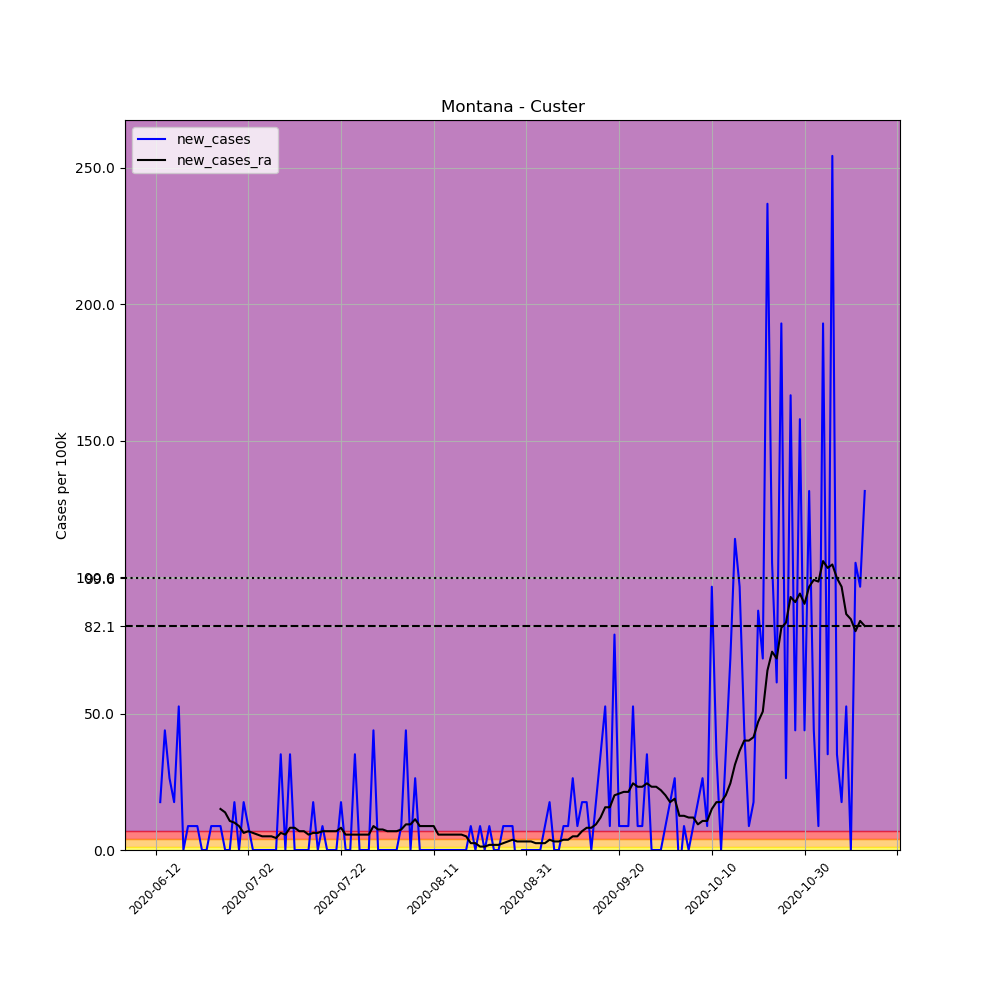

The table this chart was drawn from, first rows:
, date, county, state, fips, cases, deaths, COUNTY, STNAME, CTYNAME, POPESTIMATE2019, per_100k, new_cases, new_cases_ra
686288, 2020-06-12, Custer, Montana, 30017, 1, 0, 17, Montana, Custer, 11402, 8.77, , 
686289, 2020-06-13, Custer, Montana, 30017, 3, 0, 17, Montana, Custer, 11402, 26.31, 17.54, 
686290, 2020-06-14, Custer, Montana, 30017, 8, 0, 17, Montana, Custer, 11402, 70.16, 43.85, 
686291, 2020-06-15, Custer, Montana, 30017, 11, 0, 17, Montana, Custer, 11402, 96.47, 26.31, 
686292, 2020-06-16, Custer, Montana, 30017, 13, 0, 17, Montana, Custer, 11402, 114, 17.54, 
686293, 2020-06-17, Custer, Montana, 30017, 19, 0, 17, Montana, Custer, 11402, 166.6, 52.62, 
686294, 2020-06-18, Custer, Montana, 30017, 19, 0, 17, Montana, Custer, 11402, 166.6, 0.0, 
686295, 2020-06-19, Custer, Montana, 30017, 20, 0, 17, Montana, Custer, 11402, 175.4, 8.77, 
686296, 2020-06-20, Custer, Montana, 30017, 21, 0, 17, Montana, Custer, 11402, 184.2, 8.77, 
686297, 2020-06-21, Custer, Montana, 30017, 22, 0, 17, Montana, Custer, 11402, 192.9, 8.77, 
686298, 2020-06-22, Custer, Montana, 30017, 22, 0, 17, Montana, Custer, 11402, 192.9, 0.0, 
686299, 2020-06-23, Custer, Montana, 30017, 22, 0, 17, Montana, Custer, 11402, 192.9, 0.0, 
686300, 2020-06-24, Custer, Montana, 30017, 23, 0, 17, Montana, Custer, 11402, 201.7, 8.77, 
686301, 2020-06-25, Custer, Montana, 30017, 24, 0, 17, Montana, Custer, 11402, 210.5, 8.77, 
686302, 2020-06-26, Custer, Montana, 30017, 25, 0, 17, Montana, Custer, 11402, 219.3, 8.77, 15.03
686303, 2020-06-27, Custer, Montana, 30017, 25, 0, 17, Montana, Custer, 11402, 219.3, 0.0, 13.78
686304, 2020-06-28, Custer, Montana, 30017, 25, 0, 17, Montana, Custer, 11402, 219.3, 0.0, 10.65
686305, 2020-06-29, Custer, Montana, 30017, 27, 0, 17, Montana, Custer, 11402, 236.8, 17.54, 10.02
686306, 2020-06-30, Custer, Montana, 30017, 27, 0, 17, Montana, Custer, 11402, 236.8, 0.0, 8.77
686307, 2020-07-01, Custer, Montana, 30017, 29, 0, 17, Montana, Custer, 11402, 254.3, 17.54, 6.265
686308, 2020-07-02, Custer, Montana, 30017, 30, 0, 17, Montana, Custer, 11402, 263.1, 8.77, 6.891
686309, 2020-07-03, Custer, Montana, 30017, 30, 0, 17, Montana, Custer, 11402, 263.1, 0.0, 6.265
686310, 2020-07-04, Custer, Montana, 30017, 30, 0, 17, Montana, Custer, 11402, 263.1, 0.0, 5.638
686311, 2020-07-05, Custer, Montana, 30017, 30, 0, 17, Montana, Custer, 11402, 263.1, 0.0, 5.012
686312, 2020-07-06, Custer, Montana, 30017, 30, 0, 17, Montana, Custer, 11402, 263.1, 0.0, 5.012
686313, 2020-07-07, Custer, Montana, 30017, 30, 0, 17, Montana, Custer, 11402, 263.1, 0.0, 5.012
686314, 2020-07-08, Custer, Montana, 30017, 30, 0, 17, Montana, Custer, 11402, 263.1, 0.0, 4.385
686315, 2020-07-09, Custer, Montana, 30017, 34, 0, 17, Montana, Custer, 11402, 298.2, 35.08, 6.265
686316, 2020-07-10, Custer, Montana, 30017, 34, 0, 17, Montana, Custer, 11402, 298.2, 0.0, 5.638
686317, 2020-07-11, Custer, Montana, 30017, 38, 0, 17, Montana, Custer, 11402, 333.3, 35.08, 8.144
686318, 2020-07-12, Custer, Montana, 30017, 38, 0, 17, Montana, Custer, 11402, 333.3, 0.0, 8.144
686319, 2020-07-13, Custer, Montana, 30017, 38, 0, 17, Montana, Custer, 11402, 333.3, 0.0, 6.891
686320, 2020-07-14, Custer, Montana, 30017, 38, 0, 17, Montana, Custer, 11402, 333.3, 0.0, 6.891
686321, 2020-07-15, Custer, Montana, 30017, 38, 0, 17, Montana, Custer, 11402, 333.3, 0.0, 5.638
686322, 2020-07-16, Custer, Montana, 30017, 40, 0, 17, Montana, Custer, 11402, 350.8, 17.54, 6.265
686323, 2020-07-17, Custer, Montana, 30017, 40, 0, 17, Montana, Custer, 11402, 350.8, 0.0, 6.265
686324, 2020-07-18, Custer, Montana, 30017, 41, 0, 17, Montana, Custer, 11402, 359.6, 8.77, 6.891
686325, 2020-07-19, Custer, Montana, 30017, 41, 0, 17, Montana, Custer, 11402, 359.6, 0.0, 6.891
686326, 2020-07-20, Custer, Montana, 30017, 41, 0, 17, Montana, Custer, 11402, 359.6, 0.0, 6.891
686327, 2020-07-21, Custer, Montana, 30017, 41, 0, 17, Montana, Custer, 11402, 359.6, 0.0, 6.891
686328, 2020-07-22, Custer, Montana, 30017, 43, 0, 17, Montana, Custer, 11402, 377.1, 17.54, 8.144
686329, 2020-07-23, Custer, Montana, 30017, 43, 0, 17, Montana, Custer, 11402, 377.1, 0.0, 5.638
686330, 2020-07-24, Custer, Montana, 30017, 43, 0, 17, Montana, Custer, 11402, 377.1, 0.0, 5.638
686331, 2020-07-25, Custer, Montana, 30017, 47, 0, 17, Montana, Custer, 11402, 412.2, 35.08, 5.638
686332, 2020-07-26, Custer, Montana, 30017, 47, 0, 17, Montana, Custer, 11402, 412.2, 0.0, 5.638
686333, 2020-07-27, Custer, Montana, 30017, 47, 0, 17, Montana, Custer, 11402, 412.2, 0.0, 5.638
686334, 2020-07-28, Custer, Montana, 30017, 47, 2, 17, Montana, Custer, 11402, 412.2, 0.0, 5.638
686335, 2020-07-29, Custer, Montana, 30017, 52, 2, 17, Montana, Custer, 11402, 456.1, 43.85, 8.77
686336, 2020-07-30, Custer, Montana, 30017, 52, 2, 17, Montana, Custer, 11402, 456.1, 0.0, 7.517
686337, 2020-07-31, Custer, Montana, 30017, 52, 2, 17, Montana, Custer, 11402, 456.1, 0.0, 7.517
686338, 2020-08-01, Custer, Montana, 30017, 52, 2, 17, Montana, Custer, 11402, 456.1, 0.0, 6.891
686339, 2020-08-02, Custer, Montana, 30017, 52, 2, 17, Montana, Custer, 11402, 456.1, 0.0, 6.891
686340, 2020-08-03, Custer, Montana, 30017, 52, 2, 17, Montana, Custer, 11402, 456.1, 0.0, 6.891
686341, 2020-08-04, Custer, Montana, 30017, 53, 2, 17, Montana, Custer, 11402, 464.8, 8.77, 7.517
686342, 2020-08-05, Custer, Montana, 30017, 58, 2, 17, Montana, Custer, 11402, 508.7, 43.85, 9.397
686343, 2020-08-06, Custer, Montana, 30017, 58, 2, 17, Montana, Custer, 11402, 508.7, 0.0, 9.397
686344, 2020-08-07, Custer, Montana, 30017, 61, 2, 17, Montana, Custer, 11402, 535, 26.31, 11.28
686345, 2020-08-08, Custer, Montana, 30017, 61, 2, 17, Montana, Custer, 11402, 535, 0.0, 8.77
686346, 2020-08-09, Custer, Montana, 30017, 61, 2, 17, Montana, Custer, 11402, 535, 0.0, 8.77
686347, 2020-08-10, Custer, Montana, 30017, 61, 2, 17, Montana, Custer, 11402, 535, 0.0, 8.77
... 94 more rows
